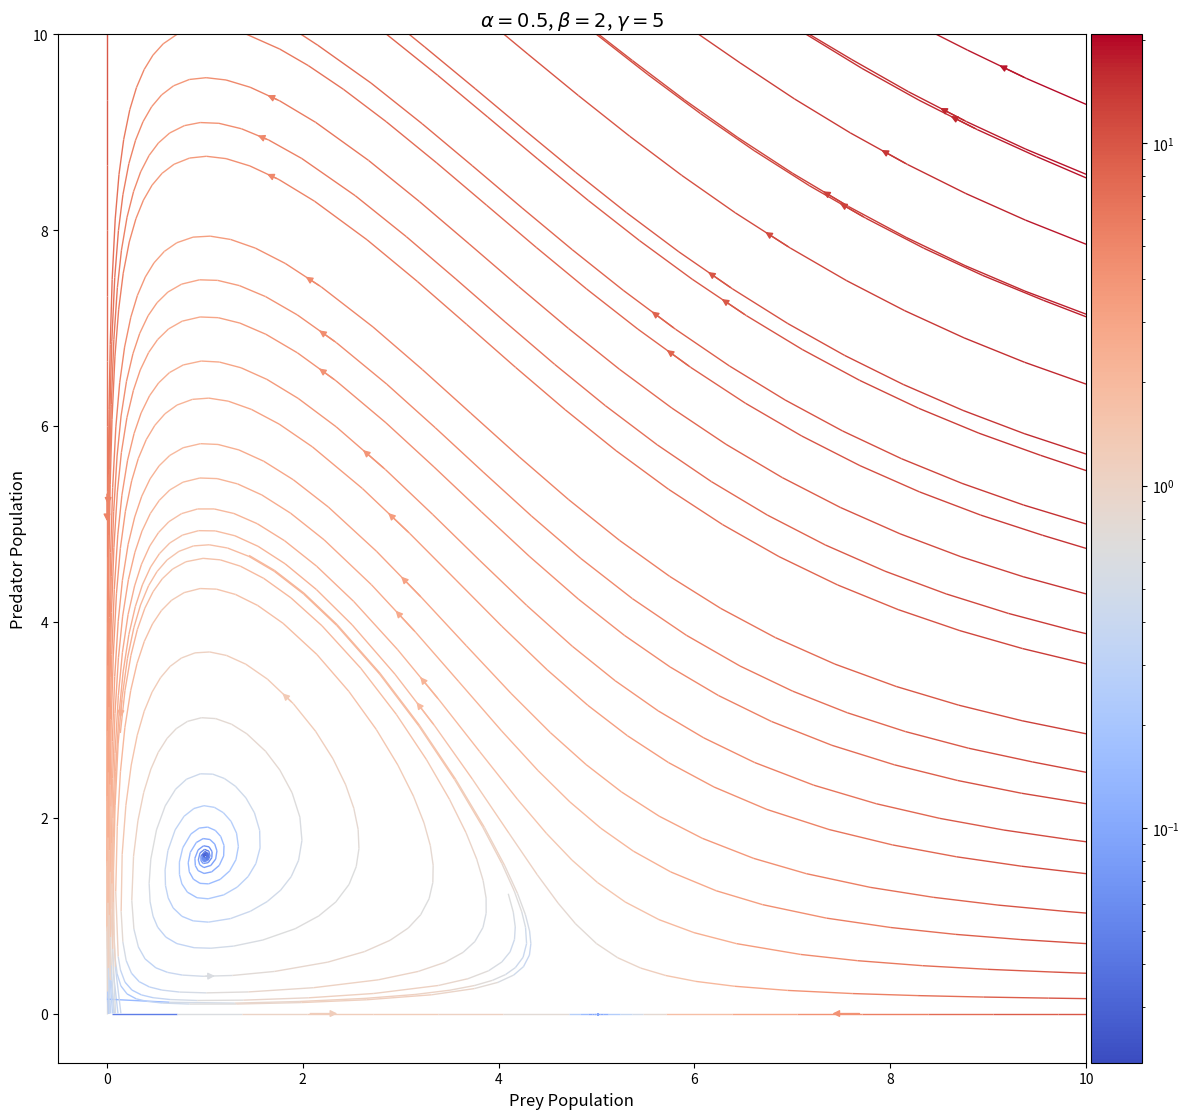

This figure's Python source: (Note: this script raises an exception after producing the figure.)
import numpy as np
import matplotlib.pyplot as plt
import matplotlib.colors as mcolors
from mpl_toolkits.axes_grid1 import make_axes_locatable
import matplotlib.lines as mlines

def dx(x, y, g):
    return x*(1-x/g) - x*y/(1+x)

def dy(x, y, a, b):
    return b*y*(x/(1+x) - a)
# Define the grid
x = np.linspace(0, 10, 50)
y = np.linspace(0, 10, 50)
X, Y = np.meshgrid(x, y)

# Parameters for each plot


a=1/2
b=2
g=5


# Create a figure and axes with a 2x2 grid
fig, ax = plt.subplots(figsize=(12, 12))  # Adjust size as needed
 # Flatten the 2x2 grid to easily iterate over it


u = dx(X, Y, g)
v = dy(X, Y, a, b)

    # Calculate speed
speed = np.sqrt(u**2 + v**2)


    # Calculate speed min and max for normalization
speed_min = np.min(speed[speed > 0])
speed_max = np.nanmax(speed)

norm = mcolors.LogNorm(vmin=speed_min, vmax=speed_max)

    # Create streamplot for each subplot
strm = ax.streamplot(X, Y, u, v, color=speed, cmap='coolwarm', linewidth=1, arrowsize=1, density=0.5, norm=norm, broken_streamlines=False)

ax.set_aspect('equal', adjustable='box')
ax.set_xlabel('Prey Population', fontsize=12)
ax.set_ylabel('Predator Population', fontsize=12)
    # ax.set_xlim(0, 1)
    # ax.set_ylim(0, 1)
ax.set_title(f"$\\alpha = {a}$, $\\beta = {b}$, $\\gamma = {g}$", fontsize=14)










divider = make_axes_locatable(ax)
cax = divider.append_axes("right", size="5%", pad=0.05)
plt.colorbar(strm.lines, cax=cax)

plt.tight_layout()  # Adjust the layout
plt.savefig('images/phase_space.pdf', dpi=300, bbox_inches='tight')
#plt.show()  # Optionally display the plot

# Note: plt.show() is commented out because execution in this environment doesn't support plot displays. 
# To view the plots, execute this script in an environment that supports matplotlib rendering, like Jupyter Notebook or a Python script run on your local machine.
